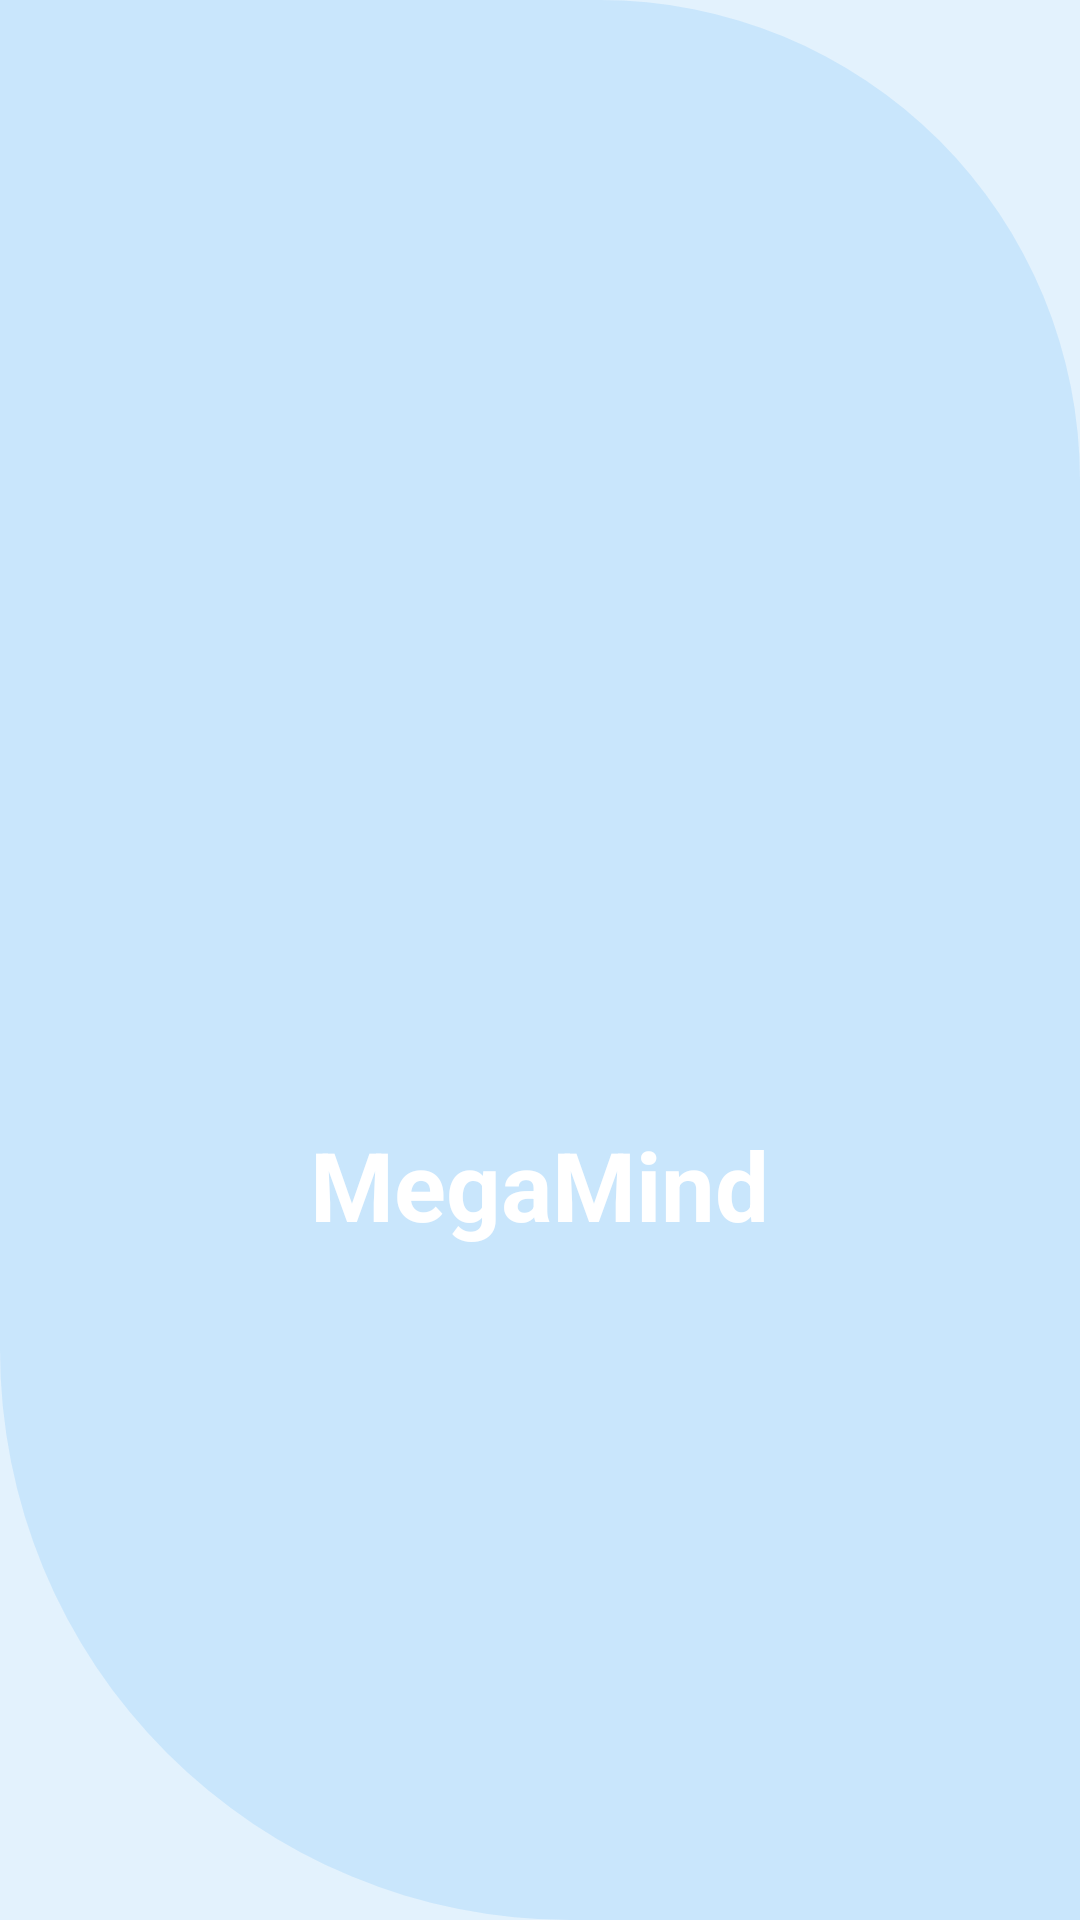

Write the Android layout XML for this screen, with the resource values it uses.
<!-- AndroidManifest.xml: application theme Theme.MegaMind -->
<!-- res/layout/activity_splash_screen.xml -->
<?xml version="1.0" encoding="utf-8"?>
<RelativeLayout xmlns:android="http://schemas.android.com/apk/res/android"
    android:layout_width="match_parent"
    android:layout_height="match_parent"
    android:background="@drawable/splash_gradient">

    <View
        android:id="@+id/polygonOverlay"
        android:layout_width="match_parent"
        android:layout_height="match_parent"
        android:background="@drawable/polygon_overlay"
        android:alpha="0.65"/>

    <LinearLayout
        android:orientation="vertical"
        android:gravity="center"
        android:layout_centerInParent="true"
        android:layout_width="wrap_content"
        android:layout_height="wrap_content">

        <ImageView
            android:id="@+id/logoImage"
            android:layout_width="130dp"
            android:layout_height="130dp"
            android:src="@mipmap/ic_launcher_round"/>

        <TextView
            android:id="@+id/appTitle"
            android:layout_marginTop="20dp"
            android:text="MegaMind"
            android:textSize="32sp"
            android:textStyle="bold"
            android:textColor="#FFFFFF"
            android:layout_width="wrap_content"
            android:layout_height="wrap_content"/>
    </LinearLayout>

</RelativeLayout>
<!-- resources referenced by this layout -->
<resources>
  <!-- drawable polygon_overlay (drawable) -->
  <?xml version="1.0" encoding="utf-8"?>
  <shape xmlns:android="http://schemas.android.com/apk/res/android"
      android:shape="rectangle">
  
      <solid android:color="#332196F3" />
  
      <corners
          android:topRightRadius="160dp"
          android:bottomLeftRadius="190dp" />
  </shape>
  <!-- mipmap ic_launcher_round (mipmap-anydpi-v26) -->
  <?xml version="1.0" encoding="utf-8"?>
  <adaptive-icon xmlns:android="http://schemas.android.com/apk/res/android">
      <background android:drawable="@drawable/ic_launcher_background"/>
      <foreground android:drawable="@mipmap/ic_mega_logo"/>
  </adaptive-icon>
  <style name="Theme.MegaMind" parent="Theme.Material3.DayNight.NoActionBar">
  
          <item name="colorPrimary">#2196F3</item>
          <item name="colorPrimaryVariant">#1565C0</item>
          <item name="colorOnPrimary">#FFFFFF</item>
  
          <item name="android:colorBackground">#E3F2FD</item>
  
          <item name="android:statusBarColor">#1565C0</item>
          <item name="android:navigationBarColor">#1565C0</item>
          <item name="android:windowLightStatusBar">false</item>
          <item name="android:windowLightNavigationBar">false</item>
  
          <item name="colorSecondary">#64B5F6</item>
          <item name="colorOnSecondary">#FFFFFF</item>
  
          <item name="android:textColorPrimary">#0D47A1</item>
      </style>
</resources>
